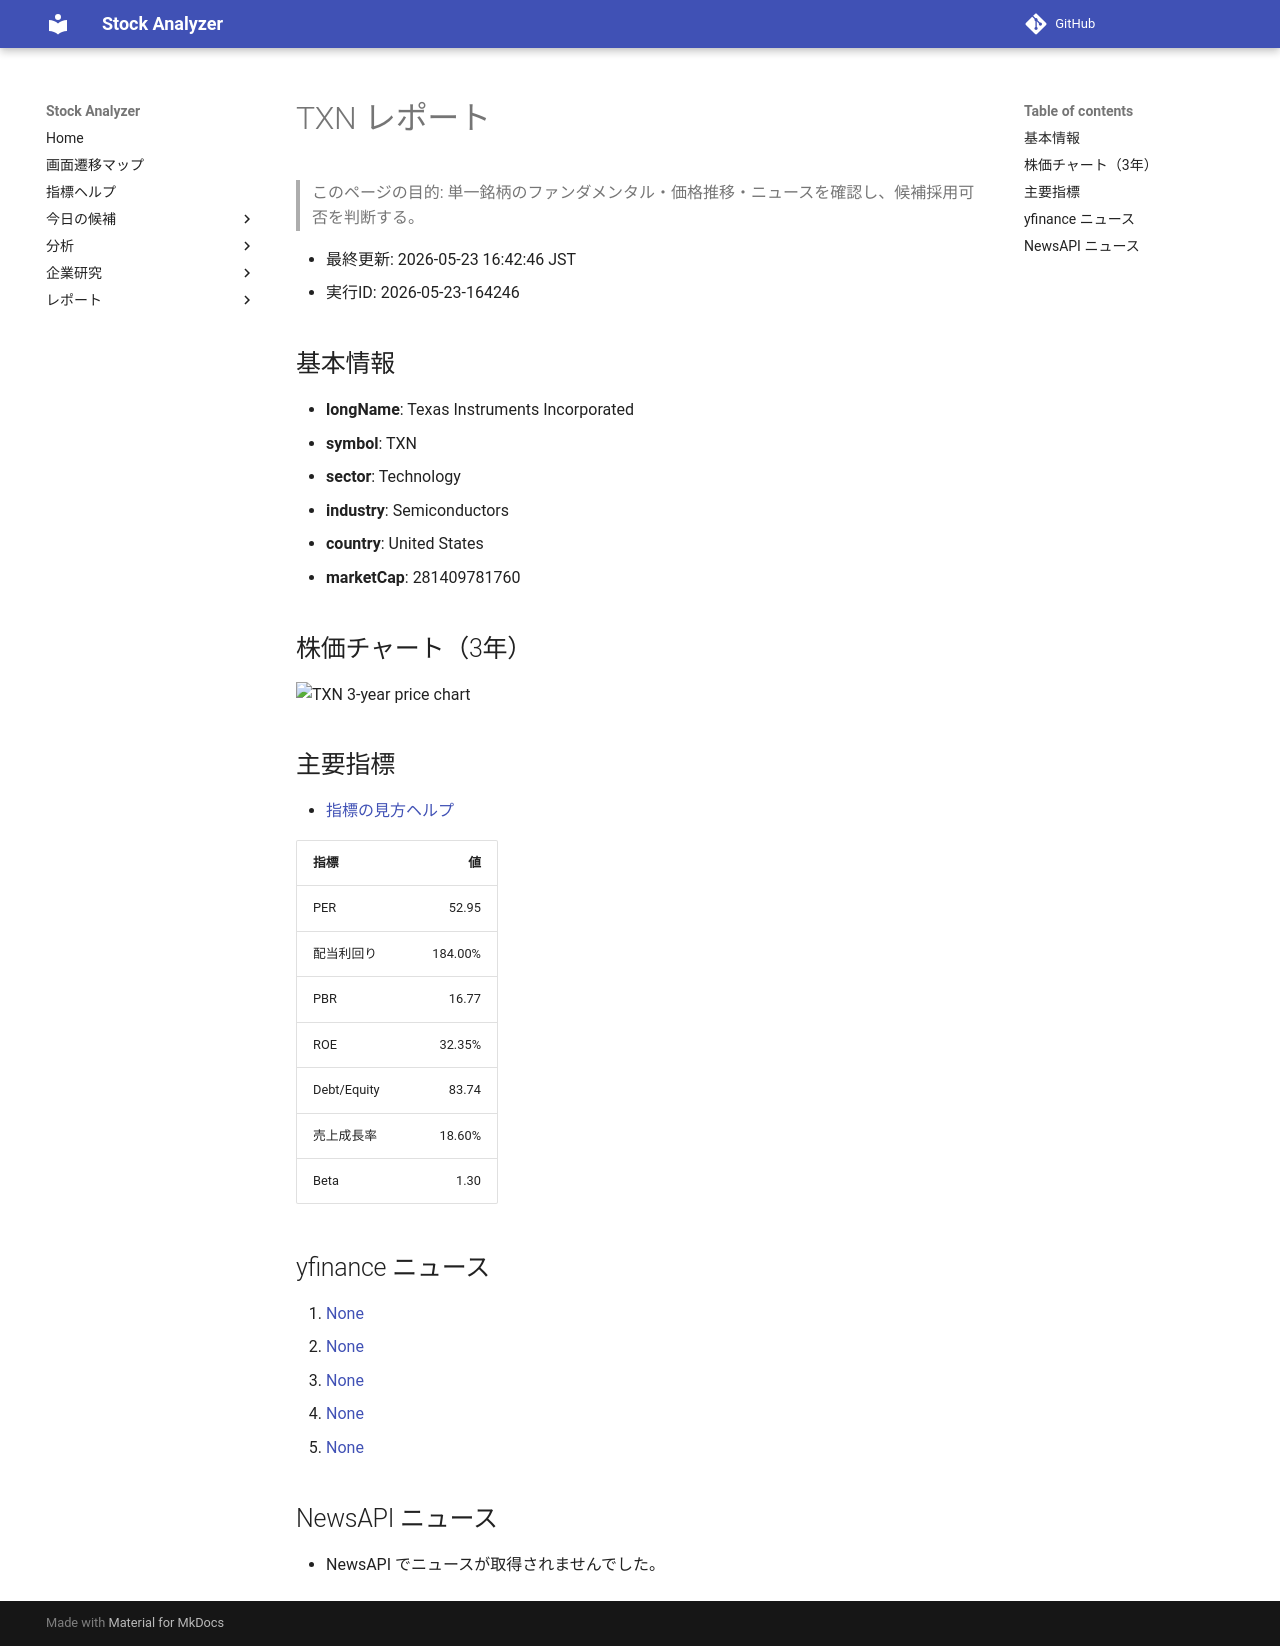

repository: Yumi-note/Making-APP · page: reports/2026-05-23/164246/TXN/index.html · generator: mkdocs

# TXN レポート

> このページの目的: 単一銘柄のファンダメンタル・価格推移・ニュースを確認し、候補採用可否を判断する。

- 最終更新: 2026-05-23 16:42:46 JST
- 実行ID: 2026-05-23-164246

## 基本情報

- **longName**: Texas Instruments Incorporated
- **symbol**: TXN
- **sector**: Technology
- **industry**: Semiconductors
- **country**: United States
- **marketCap**: 281409781760

## 株価チャート（3年）

![TXN 3-year price chart](TXN_3y.png)

## 主要指標

- [指標の見方ヘルプ](../../../../indicators.md)

| 指標 | 値 |
|---|---:|
| PER | 52.95 |
| 配当利回り | 184.00% |
| PBR | 16.77 |
| ROE | 32.35% |
| Debt/Equity | 83.74 |
| 売上成長率 | 18.60% |
| Beta | 1.30 |

## yfinance ニュース

1. [None](None)
2. [None](None)
3. [None](None)
4. [None](None)
5. [None](None)

## NewsAPI ニュース

- NewsAPI でニュースが取得されませんでした。
